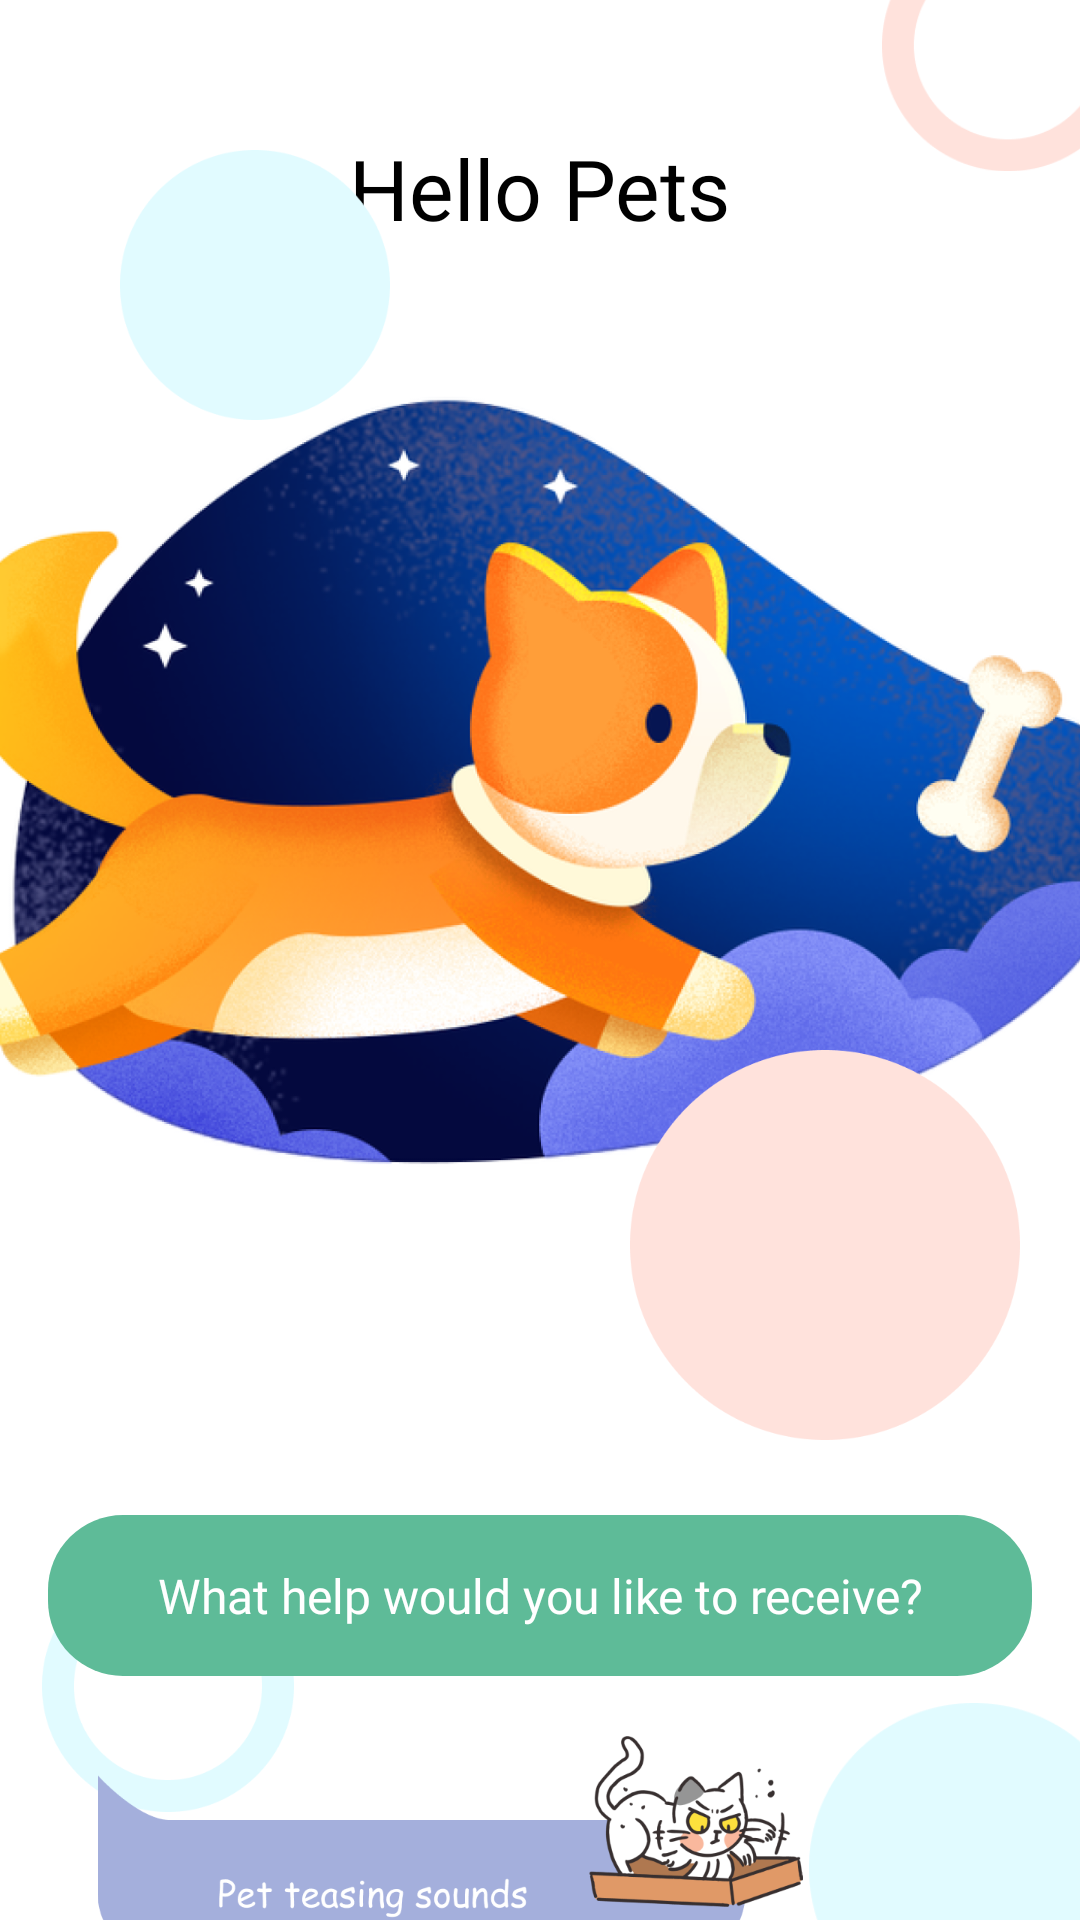

Here is an Android app screen rendered from its layout file. Give the layout XML and the strings, colors and styles it references.
<!-- AndroidManifest.xml: application theme Theme.CatDogApp -->
<!-- res/layout/activity_intro2.xml -->
<?xml version="1.0" encoding="utf-8"?>
<androidx.constraintlayout.widget.ConstraintLayout xmlns:android="http://schemas.android.com/apk/res/android"
    xmlns:app="http://schemas.android.com/apk/res-auto"
    xmlns:tools="http://schemas.android.com/tools"
    android:id="@+id/main"
    android:layout_width="match_parent"
    android:layout_height="match_parent"
    android:background="@color/white"
    android:fitsSystemWindows="true"
    tools:context=".presentation.UI.Activity.IntroActivity">


    <ImageView
        android:id="@+id/img_intro"
        android:layout_width="426dp"
        android:layout_height="382dp"
        android:layout_marginTop="70dp"
        android:src="@drawable/img_intro"
        app:layout_constraintEnd_toEndOf="parent"
        app:layout_constraintStart_toStartOf="parent"
        app:layout_constraintTop_toTopOf="parent" />

    <TextView
        android:id="@+id/textView"
        android:layout_width="wrap_content"
        android:layout_height="wrap_content"
        android:layout_marginTop="44dp"
        android:fontFamily="@font/comicsansms"
        android:text="Hello Pets"
        android:textColor="@color/black"
        android:textSize="28sp"
        app:layout_constraintEnd_toEndOf="parent"
        app:layout_constraintStart_toStartOf="parent"
        app:layout_constraintTop_toTopOf="parent" />

    <ImageView
        android:id="@+id/img_intro_circle_red"
        android:layout_width="130dp"
        android:layout_height="130dp"
        android:layout_marginTop="30dp"
        android:layout_marginEnd="20dp"
        android:src="@drawable/img_intro_circle_red"
        app:layout_constraintEnd_toEndOf="parent"
        app:layout_constraintTop_toTopOf="@id/guideline" />

    <ImageView
        android:id="@+id/img_intro_hollow_circle_blue"
        android:layout_width="84dp"
        android:layout_height="84dp"
        android:layout_marginStart="14dp"
        android:layout_marginTop="200dp"
        android:src="@drawable/img_intro_hollow_circle_blue"
        app:layout_constraintStart_toStartOf="parent"
        app:layout_constraintTop_toBottomOf="@id/guideline" />

    <LinearLayout
        android:id="@+id/linearLayout"
        android:layout_width="match_parent"
        android:layout_height="wrap_content"
        android:layout_marginTop="37dp"
        android:orientation="vertical"
        android:padding="16dp"
        app:layout_constraintEnd_toEndOf="parent"
        app:layout_constraintStart_toStartOf="parent"
        app:layout_constraintTop_toBottomOf="@+id/img_intro">

        <RelativeLayout
            android:layout_width="match_parent"
            android:layout_height="wrap_content"
            android:background="@drawable/background_question_intro"
            android:padding="16dp">

            <TextView
                android:layout_width="match_parent"
                android:layout_height="wrap_content"
                android:fontFamily="@font/comicsansms"
                android:gravity="center"
                android:text="What help would you like to receive?"
                android:textColor="@color/white"
                android:textSize="16sp" />
        </RelativeLayout>

        <ImageView
            android:id="@+id/img_selection1"
            android:layout_width="268dp"
            android:layout_height="76dp"
            android:layout_marginTop="20dp"
            android:src="@drawable/img_intro2_selected1" />

        <ImageView
            android:id="@+id/img_selection2"
            android:layout_width="205.5dp"
            android:layout_height="71dp"
            android:layout_gravity="end"
            android:layout_marginTop="10dp"
            android:src="@drawable/img_intro2_selected2" />

        <ImageView
            android:id="@+id/img_selection3"
            android:layout_width="231dp"
            android:layout_height="68dp"
            android:layout_marginTop="10dp"
            android:src="@drawable/img_intro2_selected3" />

    </LinearLayout>

    <ImageView
        android:id="@+id/img_intro_circle_blue"
        android:layout_width="90dp"
        android:layout_height="90dp"
        android:layout_marginStart="40dp"
        android:layout_marginTop="50dp"
        android:src="@drawable/img_intro_circle_blue"
        app:layout_constraintStart_toStartOf="parent"
        app:layout_constraintTop_toTopOf="parent" />

    <ImageView
        android:id="@+id/img_intro_hollow_circle_red"
        android:layout_width="84dp"
        android:layout_height="84dp"
        android:layout_marginStart="294dp"
        android:layout_marginTop="-18dp"
        android:src="@drawable/img_intro_hollow_circle_red"
        app:layout_constraintStart_toStartOf="parent"
        app:layout_constraintTop_toTopOf="parent" />

    <ImageView
        android:id="@+id/img_intro_circle_blue_bottom"
        android:layout_width="110dp"
        android:layout_height="110dp"
        android:layout_marginBottom="-38dp"
        android:layout_marginEnd="-20dp"
        android:src="@drawable/img_intro_circle_blue"
        app:layout_constraintEnd_toEndOf="parent"
        app:layout_constraintBottom_toBottomOf="parent" />

    <androidx.constraintlayout.widget.Guideline
        android:id="@+id/guideline"
        android:layout_width="wrap_content"
        android:layout_height="wrap_content"
        android:orientation="horizontal"
        app:layout_constraintGuide_percent="0.5" />

</androidx.constraintlayout.widget.ConstraintLayout>
<!-- resources referenced by this layout -->
<resources>
  <color name="black">#FF000000</color>
  <color name="white">#FFFFFFFF</color>
  <!-- drawable background_question_intro (drawable) -->
  <?xml version="1.0" encoding="utf-8"?>
  <shape xmlns:android="http://schemas.android.com/apk/res/android">
      <solid android:color="#5EBB98" /> 
      <corners android:radius="25dp" /> 
  </shape>
  <!-- drawable img_intro: png bitmap (drawable, 961968 bytes) -->
  <!-- drawable img_intro2_selected1: png bitmap (drawable, 38832 bytes) -->
  <!-- drawable img_intro2_selected2: png bitmap (drawable, 35913 bytes) -->
  <!-- drawable img_intro2_selected3: png bitmap (drawable, 29941 bytes) -->
  <!-- drawable img_intro_circle_blue: png bitmap (drawable, 3476 bytes) -->
  <!-- drawable img_intro_circle_red: png bitmap (drawable, 5855 bytes) -->
  <!-- drawable img_intro_hollow_circle_blue: png bitmap (drawable, 5388 bytes) -->
  <!-- drawable img_intro_hollow_circle_red: png bitmap (drawable, 3082 bytes) -->
  <style name="Theme.CatDogApp" parent="Base.Theme.CatDogApp" />
  <style name="Base.Theme.CatDogApp" parent="Theme.AppCompat.Light.NoActionBar">
          
          
      </style>
</resources>
